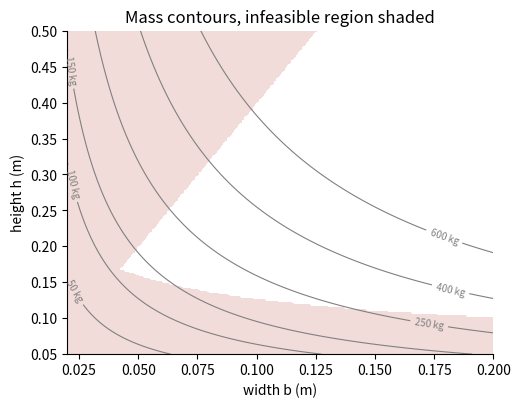
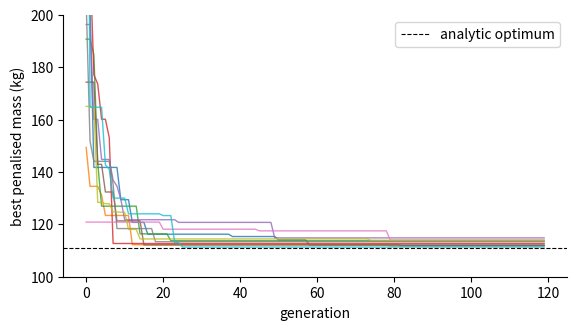
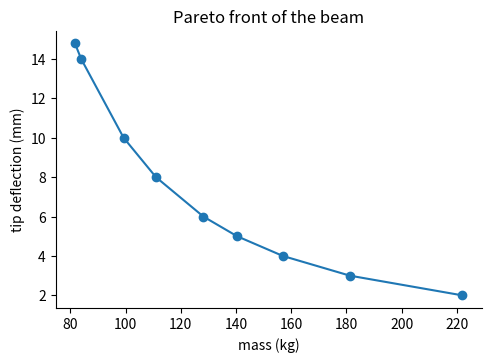

These charts were generated, in order, by the following Python code:
import numpy as np
import matplotlib.pyplot as plt
from scipy.optimize import differential_evolution, NonlinearConstraint

plt.rcParams.update({"figure.dpi": 110, "axes.spines.top": False, "axes.spines.right": False})


def check(name, value, expected, tol=1e-6):
    """Compare an exercise answer with the reference value and print feedback."""
    if value is None:
        print(f"[{name}] Not attempted yet. Replace None with your answer and run the cell again.")
        return
    try:
        ok = abs(float(value) - float(expected)) <= tol * max(1.0, abs(float(expected)))
    except (TypeError, ValueError):
        ok = value == expected
    print(f"[{name}] {'Correct.' if ok else 'Not yet. Check the logic and run again.'}")

import numpy as np

gen = np.random.default_rng(42)
print(gen.uniform(0.1, 0.5, size=3))      # three numbers between 0.1 and 0.5
print(gen.integers(1, 7, size=5))         # five dice rolls from 1 to 6
again = np.random.default_rng(42)
print(again.uniform(0.1, 0.5, size=3))    # the same three numbers as the first line

L_m, M_Nm, rho, allow_Pa = 5.0, 25e3, 7850.0, 150e6
pop = gen.uniform([0.02, 0.05], [0.20, 0.40], size=(8, 2))   # columns: b and h in metres
b, h = pop[:, 0], pop[:, 1]
mass = rho * b * h * L_m                   # kg
stress = 6 * M_Nm / (b * h ** 2)           # Pa
feasible = stress <= allow_Pa
print(pop.shape, feasible)
print(np.round(mass, 1))

violation = np.maximum(stress / allow_Pa - 1, 0)    # 0 for feasible designs
fitness = mass * (1 + 10 * violation)               # penalised mass
order = np.argsort(fitness)                         # positions from best to worst
best3 = pop[order[:3]]
print(order)
print(np.round(best3, 3))

labels = [f"b={bb:.2f} h={hh:.2f}" for bb, hh in pop[:3]]
print(labels)
light = [i for i in range(len(pop)) if mass[i] < 500]
print("designs lighter than 500 kg:", light)
area = lambda bb, hh: bb * hh
print(np.round(min(pop, key=lambda d: area(d[0], d[1])), 3))

low, high = np.array([0.02, 0.05]), np.array([0.20, 0.40])
p1, p2 = pop[order[0]], pop[order[1]]                  # the two best designs as parents
alpha = gen.uniform(0, 1)
child = alpha * p1 + (1 - alpha) * p2                  # arithmetic crossover
child = child + gen.normal(0, [0.005, 0.01])           # Gaussian mutation, one scale per variable
child = np.clip(child, low, high)                      # stay inside the bounds
print(np.round(p1, 3), np.round(p2, 3), "->", np.round(child, 3))

def penalised_mass(P):
    """Penalised mass in kg of every design (row) of P."""
    m = rho * P[:, 0] * P[:, 1] * L_m
    s = 6 * M_Nm / (P[:, 0] * P[:, 1] ** 2)
    return m * (1 + 10 * np.maximum(s / allow_Pa - 1, 0))


evo = np.random.default_rng(1)
P = evo.uniform(low, high, size=(20, 2))
for g in range(60):
    P = P[np.argsort(penalised_mass(P))]                # best design first
    kids = []
    for _ in range(15):
        a, b_ = P[evo.choice(10, size=2, replace=False)]
        w = evo.uniform(0, 1)
        kids.append(np.clip(w * a + (1 - w) * b_ + evo.normal(0, [0.002, 0.005]), low, high))
    P = np.vstack([P[:5], kids])                        # elitism: the best five survive unchanged
    if g % 20 == 0:
        print(f"generation {g:2d}: best penalised mass {penalised_mass(P).min():.1f} kg")
best = P[np.argmin(penalised_mass(P))]
print(f"best design: b = {best[0]:.3f} m, h = {best[1]:.3f} m, mass {penalised_mass(best[None, :])[0]:.1f} kg")

#@title Reference solution (run this cell; open it only after trying)
def _py5_designs():
    import numpy as np
    d = np.random.default_rng(7).uniform([0.02, 0.05], [0.20, 0.40], size=(1000, 2))
    s = 6 * 25e3 / (d[:, 0] * d[:, 1] ** 2)
    m = 7850.0 * d[:, 0] * d[:, 1] * 5.0
    return d, s, m


def _py5_n_feasible_reference():
    d, s, m = _py5_designs()
    return int((s <= 150e6).sum())

designs = np.random.default_rng(7).uniform([0.02, 0.05], [0.20, 0.40], size=(1000, 2))
py_n_feasible = None
check("Exercise 5.1", py_n_feasible, _py5_n_feasible_reference())

#@title Reference solution (run this cell; open it only after trying)
def _py5_best_mass_reference():
    d, s, m = _py5_designs()
    return float(m[s <= 150e6].min())

py_best_mass = None
check("Exercise 5.2", py_best_mass, _py5_best_mass_reference())

#@title Reference solution (run this cell; open it only after trying)
def _py5_slender_reference():
    d, s, m = _py5_designs()
    return int((d[:, 1] >= 3 * d[:, 0]).sum())

py_slender = None
check("Exercise 5.3", py_slender, _py5_slender_reference())

#@title Reference solution (run this cell; open it only after trying)
def _py5_child_h_reference():
    return 0.25 * 0.30 + 0.75 * 0.20

py_child_h = None
check("Exercise 5.4", py_child_h, _py5_child_h_reference())

#@title Reference solution (run this cell; open it only after trying)
def _py5_de_width_reference():
    return 0.10 + 0.8 * (0.06 - 0.08)

py_de_width = None
check("Exercise 5.5", py_de_width, _py5_de_width_reference())

P, L, E, RHO = 10e3, 2.0, 200e9, 7850.0
SIGMA_ALLOW, DEFL_ALLOW = 160e6, L / 250
LO, HI = np.array([0.02, 0.05]), np.array([0.20, 0.50])


def beam(x):
    b, h = x
    mass = RHO * b * h * L
    g = np.array([6 * P * L / (b * h**2) / SIGMA_ALLOW - 1,       # stress
                  4 * P * L**3 / (E * b * h**3) / DEFL_ALLOW - 1,  # deflection
                  h / (4 * b) - 1])                                # slenderness
    return mass, g


def violation(x):
    return float(np.sum(np.maximum(0, beam(x)[1])))


print(beam([0.05, 0.20]))

#@title Reference solution (run this cell; open it only after trying)
def _m_star_reference():
    b = (4 * P * L**3 / (64 * E * DEFL_ALLOW)) ** 0.25
    return RHO * b * (4 * b) * L

m_star = None   # your computation
check("Exercise 1", m_star, _m_star_reference(), tol=1e-4)

bb, hh = np.meshgrid(np.linspace(0.02, 0.2, 200), np.linspace(0.05, 0.5, 200))
mass_grid = RHO * bb * hh * L
feasible = (6 * P * L / (bb * hh**2) <= SIGMA_ALLOW) & (4 * P * L**3 / (E * bb * hh**3) <= DEFL_ALLOW) & (hh <= 4 * bb)
plt.figure(figsize=(5.5, 4.2))
cs = plt.contour(bb, hh, mass_grid, levels=[50, 100, 150, 250, 400, 600], colors="gray", linewidths=0.8)
plt.clabel(cs, fmt="%d kg", fontsize=7)
plt.contourf(bb, hh, ~feasible, levels=[0.5, 1.5], colors=["#B53F2E"], alpha=0.18)
plt.xlabel("width b (m)"); plt.ylabel("height h (m)"); plt.title("Mass contours, infeasible region shaded"); plt.show()

def penalised(x, weight=1e4):
    return beam(x)[0] + weight * violation(x)


def genetic_algorithm(f, lo, hi, pop_size=40, generations=120, mutation=0.08, tournament=2, elite=2, seed=0):
    rng = np.random.default_rng(seed)
    span = hi - lo
    pop = lo + span * rng.random((pop_size, len(lo)))
    history = []
    for _ in range(generations):
        cost = np.array([f(x) for x in pop])
        order = np.argsort(cost)
        history.append(cost[order[0]])
        children = [pop[i].copy() for i in order[:elite]]                      # elitism
        while len(children) < pop_size:
            parents = []
            for _ in range(2):                                                  # tournament selection
                contenders = rng.integers(0, pop_size, tournament)
                parents.append(pop[contenders[np.argmin(cost[contenders])]])
            w = rng.uniform(-0.25, 1.25, len(lo))                              # blend crossover
            child = w * parents[0] + (1 - w) * parents[1]
            child += mutation * span * rng.normal(size=len(lo))                 # Gaussian mutation
            children.append(np.clip(child, lo, hi))
        pop = np.array(children)
    cost = np.array([f(x) for x in pop])
    return pop[np.argmin(cost)], np.array(history)


best, hist = genetic_algorithm(penalised, LO, HI, seed=1)
print("best design b, h =", np.round(best, 4), "mass", round(beam(best)[0], 2), "violation", round(violation(best), 5))

finals = []
plt.figure(figsize=(6.5, 3.4))
for seed in range(10):
    x, h = genetic_algorithm(penalised, LO, HI, seed=seed)
    finals.append(beam(x)[0] if violation(x) < 1e-6 else np.nan)
    plt.plot(h, lw=1, alpha=0.8)
plt.axhline(_m_star_reference(), color="k", ls="--", lw=0.8, label="analytic optimum")
plt.ylim(100, 200); plt.xlabel("generation"); plt.ylabel("best penalised mass (kg)"); plt.legend(); plt.show()
finals = np.array(finals)
print(f"feasible runs {np.sum(~np.isnan(finals))}/10, best {np.nanmin(finals):.2f}, median {np.nanmedian(finals):.2f}, worst {np.nanmax(finals):.2f} kg")

constraint = NonlinearConstraint(lambda x: beam(x)[1], -np.inf, 0.0)
res = differential_evolution(lambda x: beam(x)[0], bounds=list(zip(LO, HI)), constraints=(constraint,), seed=3, tol=1e-10, polish=False)
print("DE design", np.round(res.x, 5), "mass", round(res.fun, 3), "evaluations", res.nfev)

rng = np.random.default_rng(7)
candidates = LO + (HI - LO) * rng.random((200, 2))

#@title Reference solution (run this cell; open it only after trying)
def _best_random_mass_reference():
    feasible = [x for x in candidates if violation(x) == 0]
    if feasible:
        return min(beam(x)[0] for x in feasible)
    return beam(min(candidates, key=violation))[0]

best_random_mass = None   # your computation
check("Exercise 2", best_random_mass, _best_random_mass_reference())

front = []
for limit_mm in [2, 3, 4, 5, 6, 8, 10, 14, 20]:
    lim = limit_mm / 1000
    cons = NonlinearConstraint(lambda x, lim=lim: np.array([6 * P * L / (x[0] * x[1]**2) / SIGMA_ALLOW - 1,
                                                          4 * P * L**3 / (E * x[0] * x[1]**3) / lim - 1,
                                                          x[1] / (4 * x[0]) - 1]), -np.inf, 0.0)
    r = differential_evolution(lambda x: RHO * x[0] * x[1] * L, bounds=list(zip(LO, HI)), constraints=(cons,), seed=0, tol=1e-9, polish=False)
    front.append((r.fun, 1000 * 4 * P * L**3 / (E * r.x[0] * r.x[1]**3)))
front = np.array(front)
plt.figure(figsize=(5.5, 3.6)); plt.plot(front[:, 0], front[:, 1], "o-")
plt.xlabel("mass (kg)"); plt.ylabel("tip deflection (mm)"); plt.title("Pareto front of the beam"); plt.show()

pairs = [(120, 7.5), (135, 6.0), (130, 7.0), (160, 4.8), (150, 6.2)]

#@title Reference solution (run this cell; open it only after trying)
def _n_front_reference():
    dom = lambda a, b: a[0] <= b[0] and a[1] <= b[1] and a != b
    return sum(not any(dom(q, p) for q in pairs) for p in pairs)

n_front = None   # your computation
check("Exercise 3", n_front, _n_front_reference())
